Dataset: data-pupaeDefects (GitHub, winjher/jerapp). Classes: deformed body, Golden Birdwing defects pupae, Golden Birdwing healthy pupae, healthy pupae, old pupa, overbend, stretch abdomen.

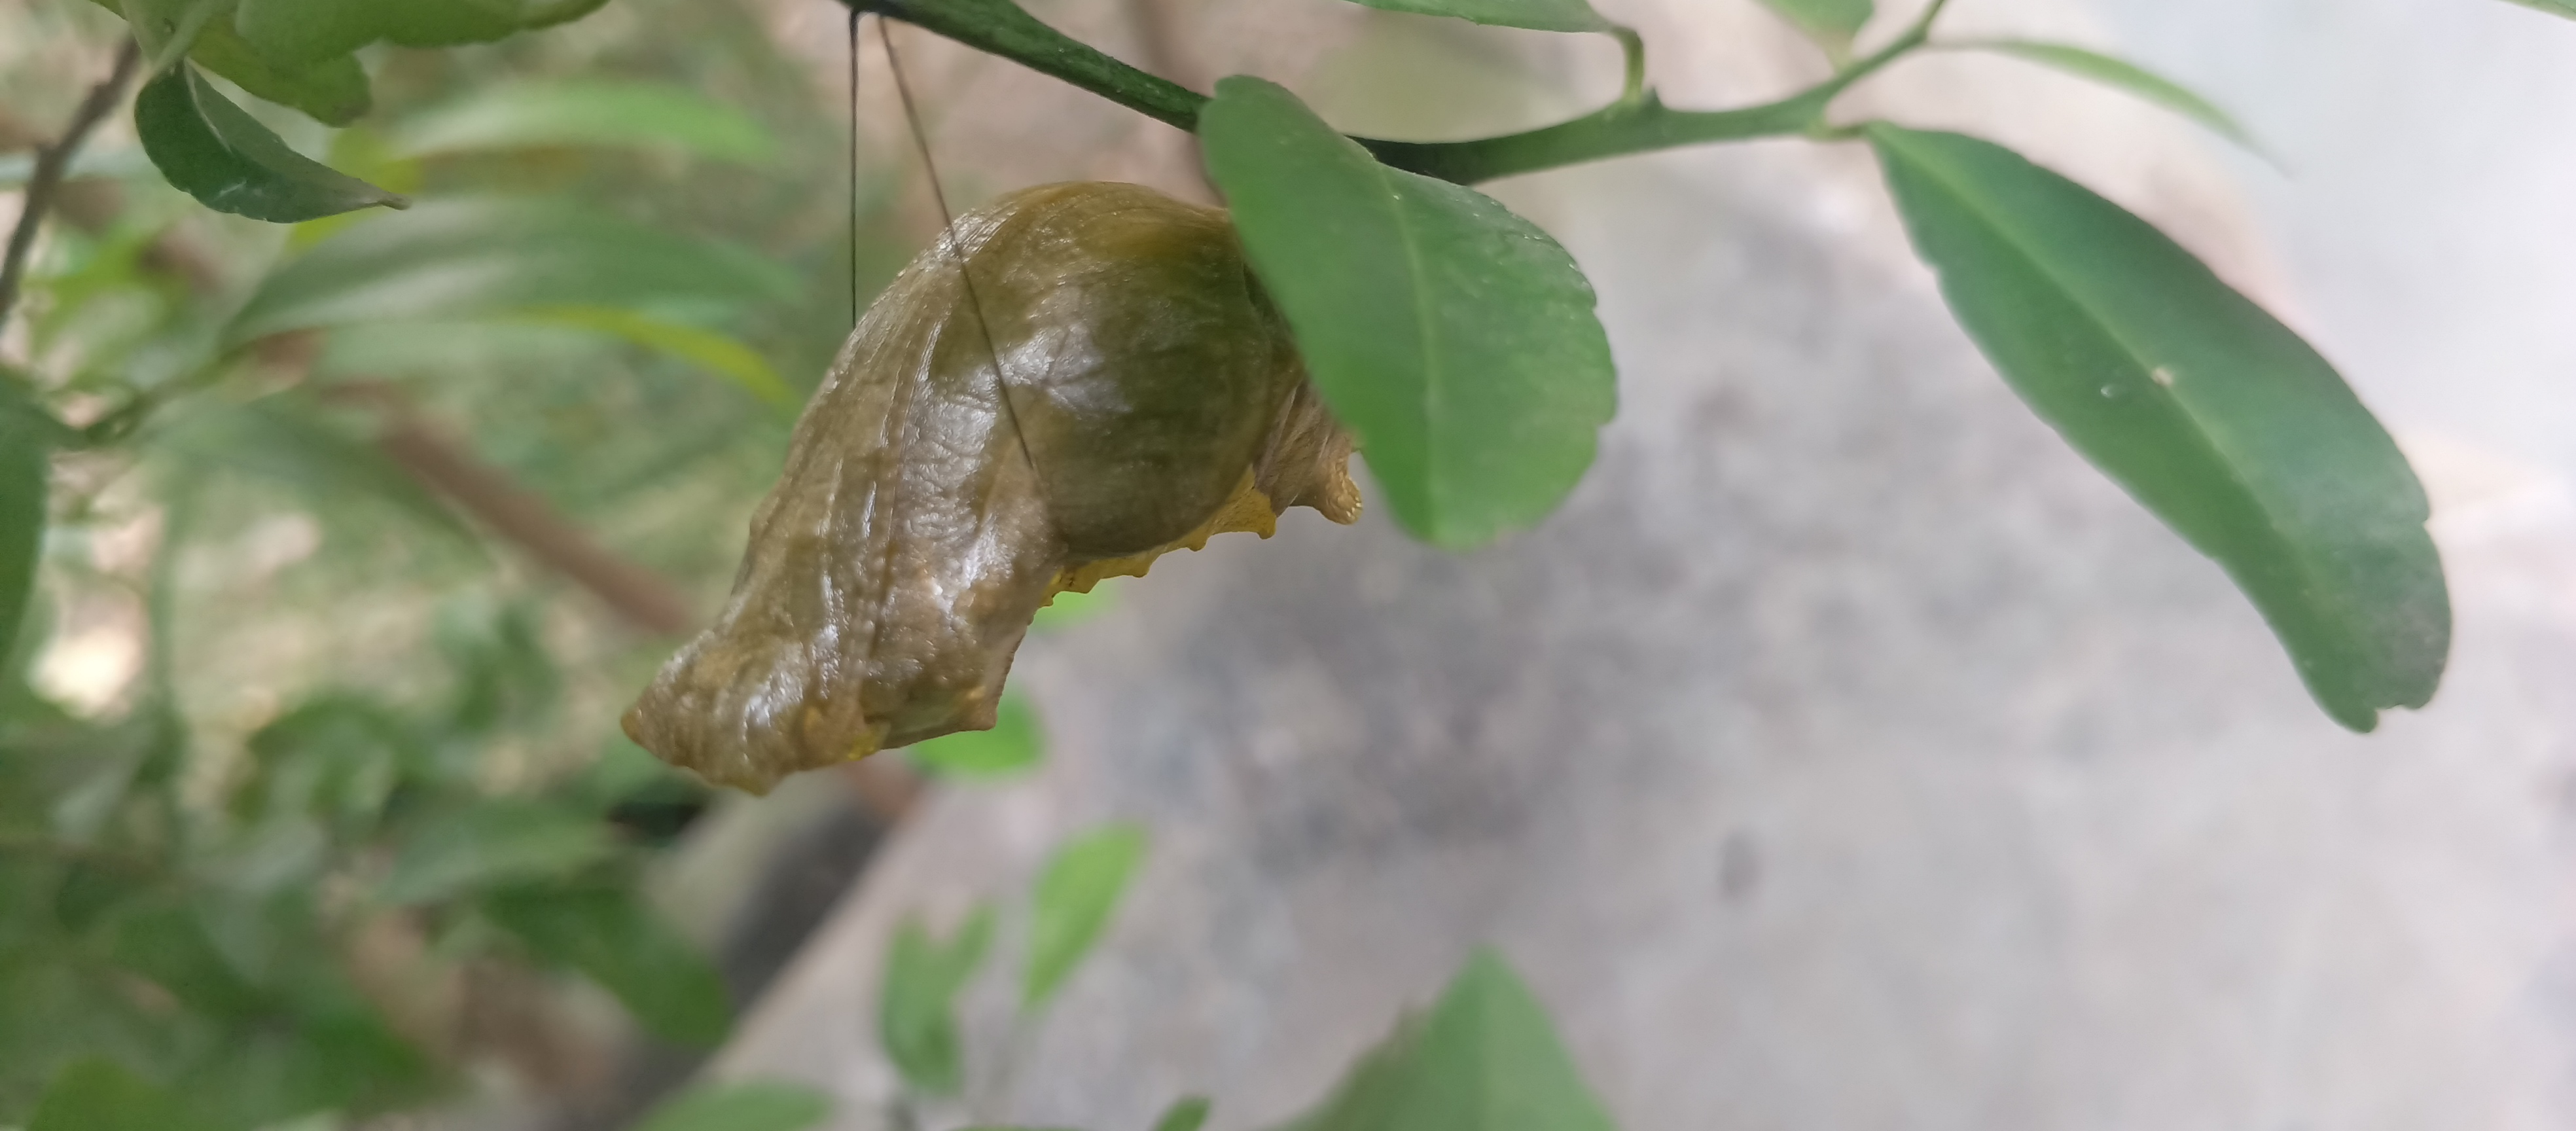
Label: Golden Birdwing healthy pupae

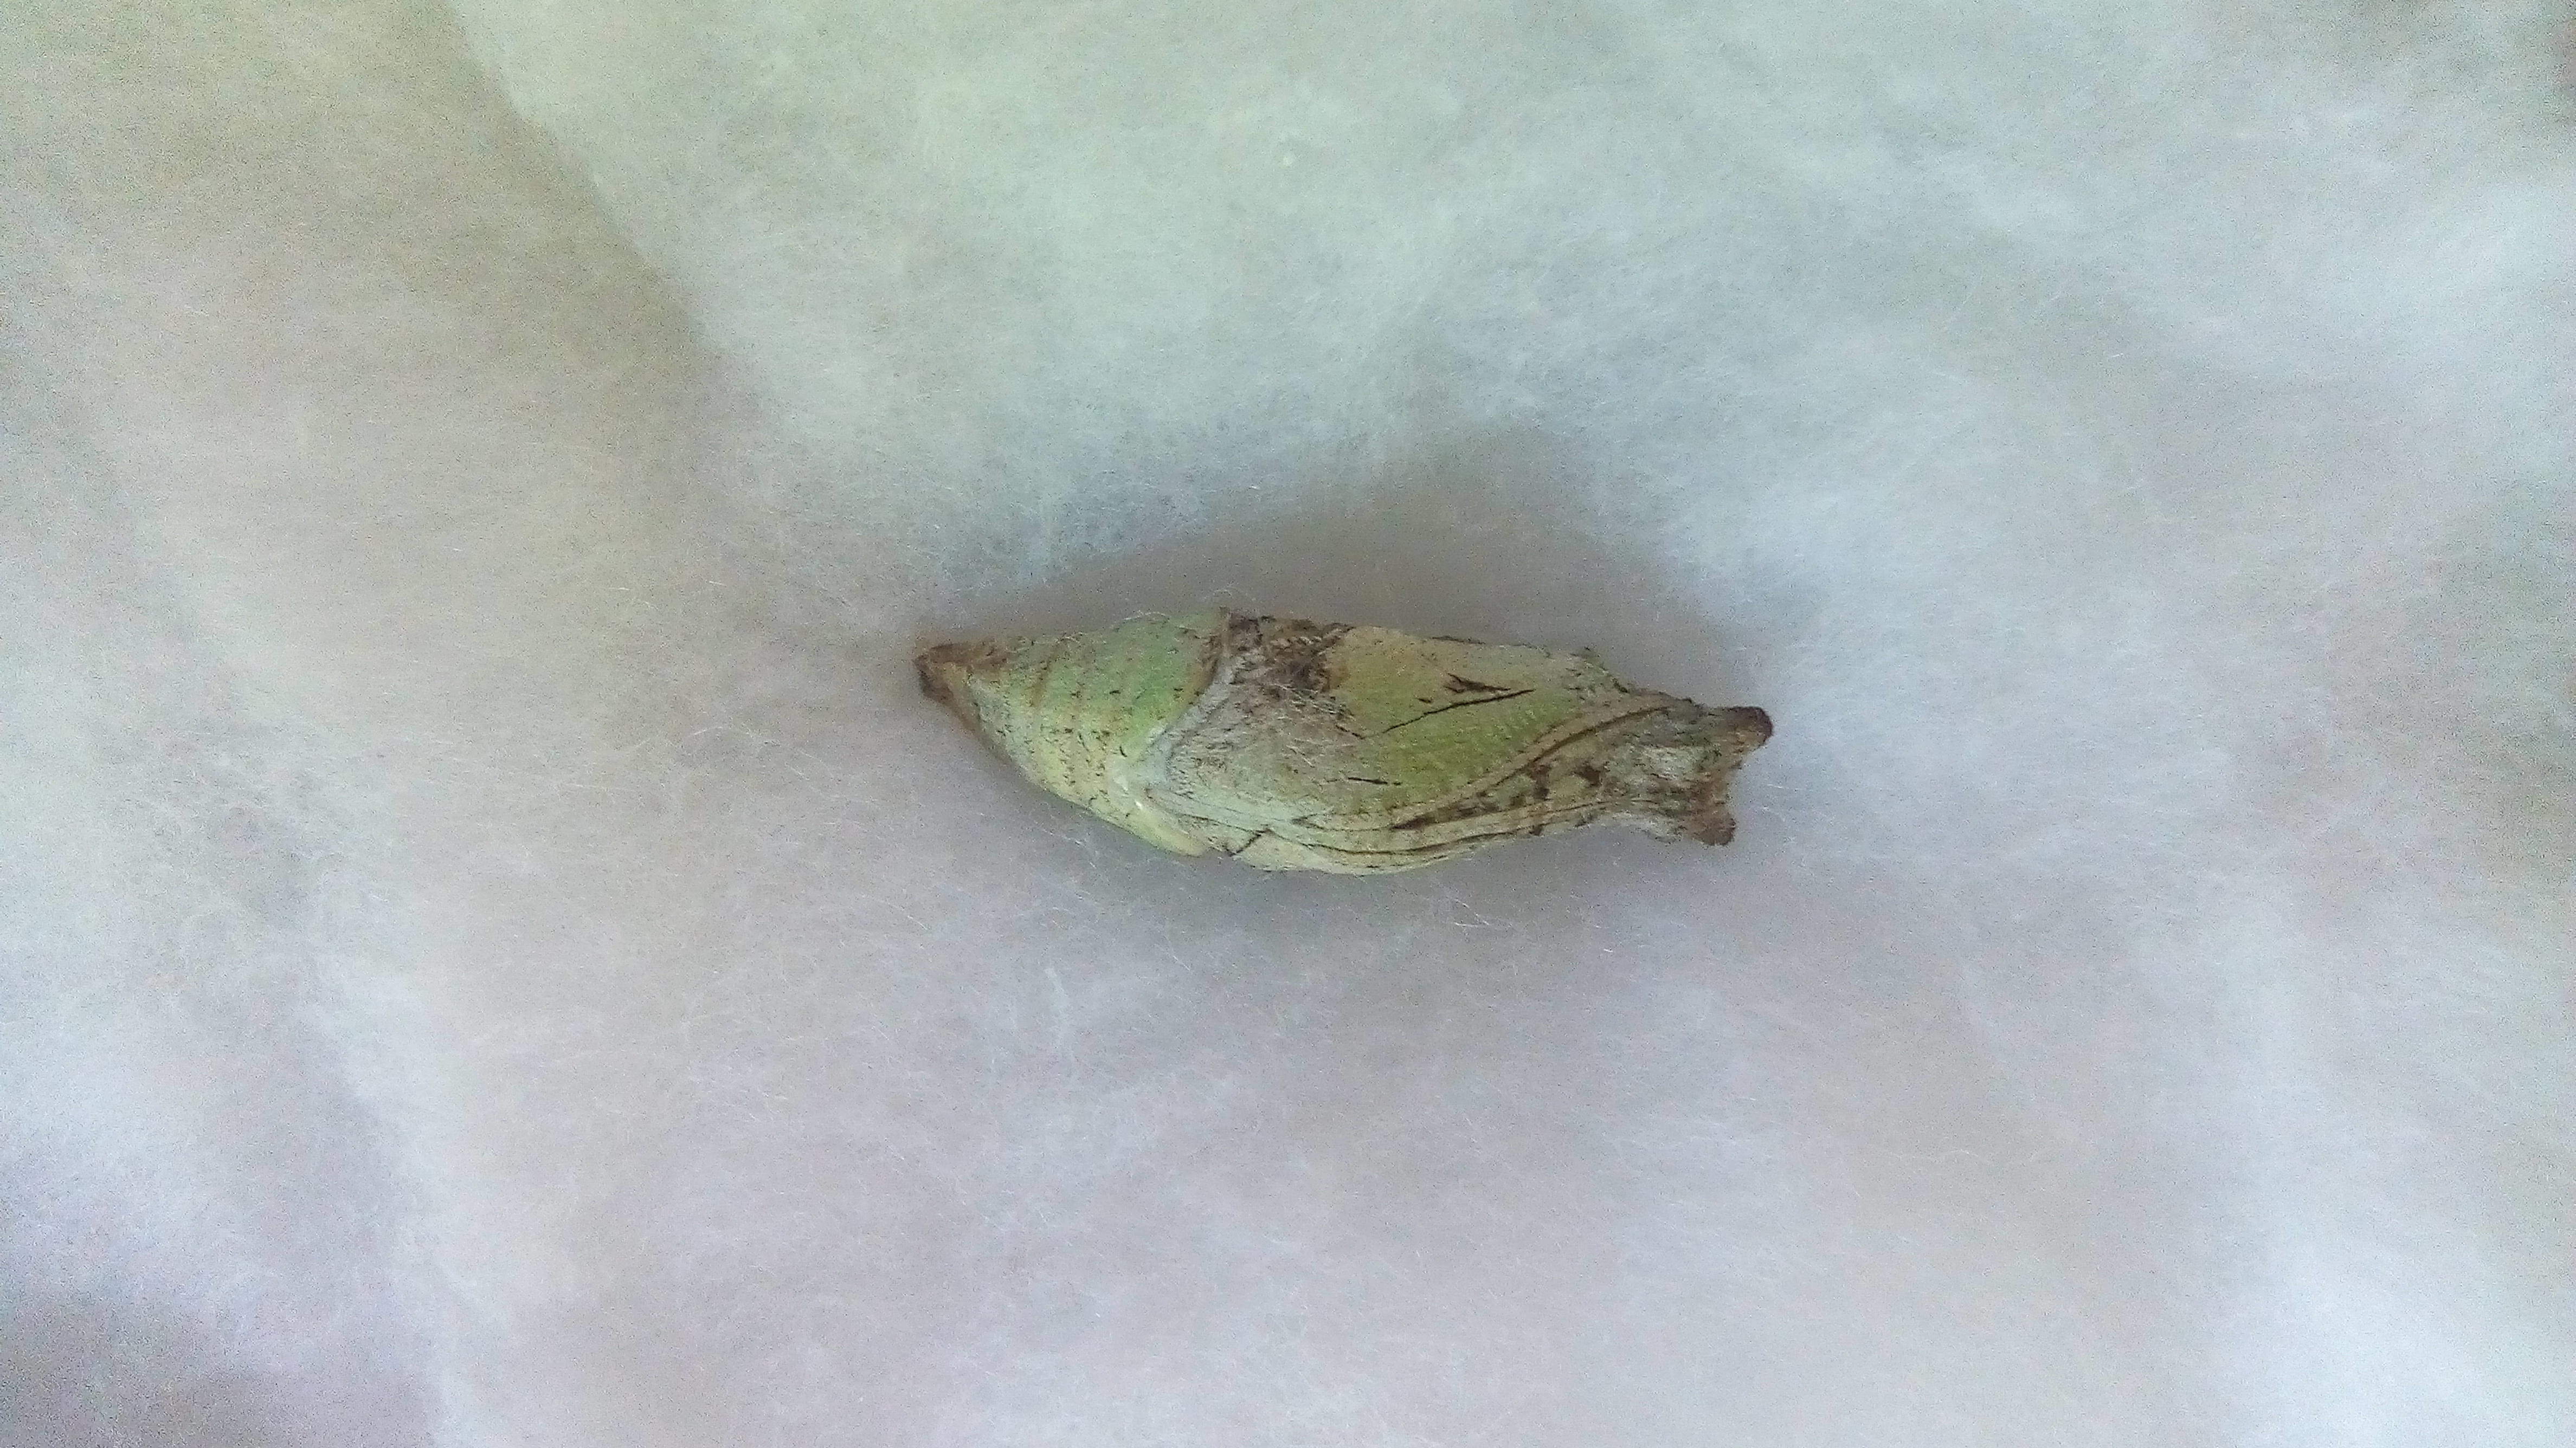
Label: stretch abdomen

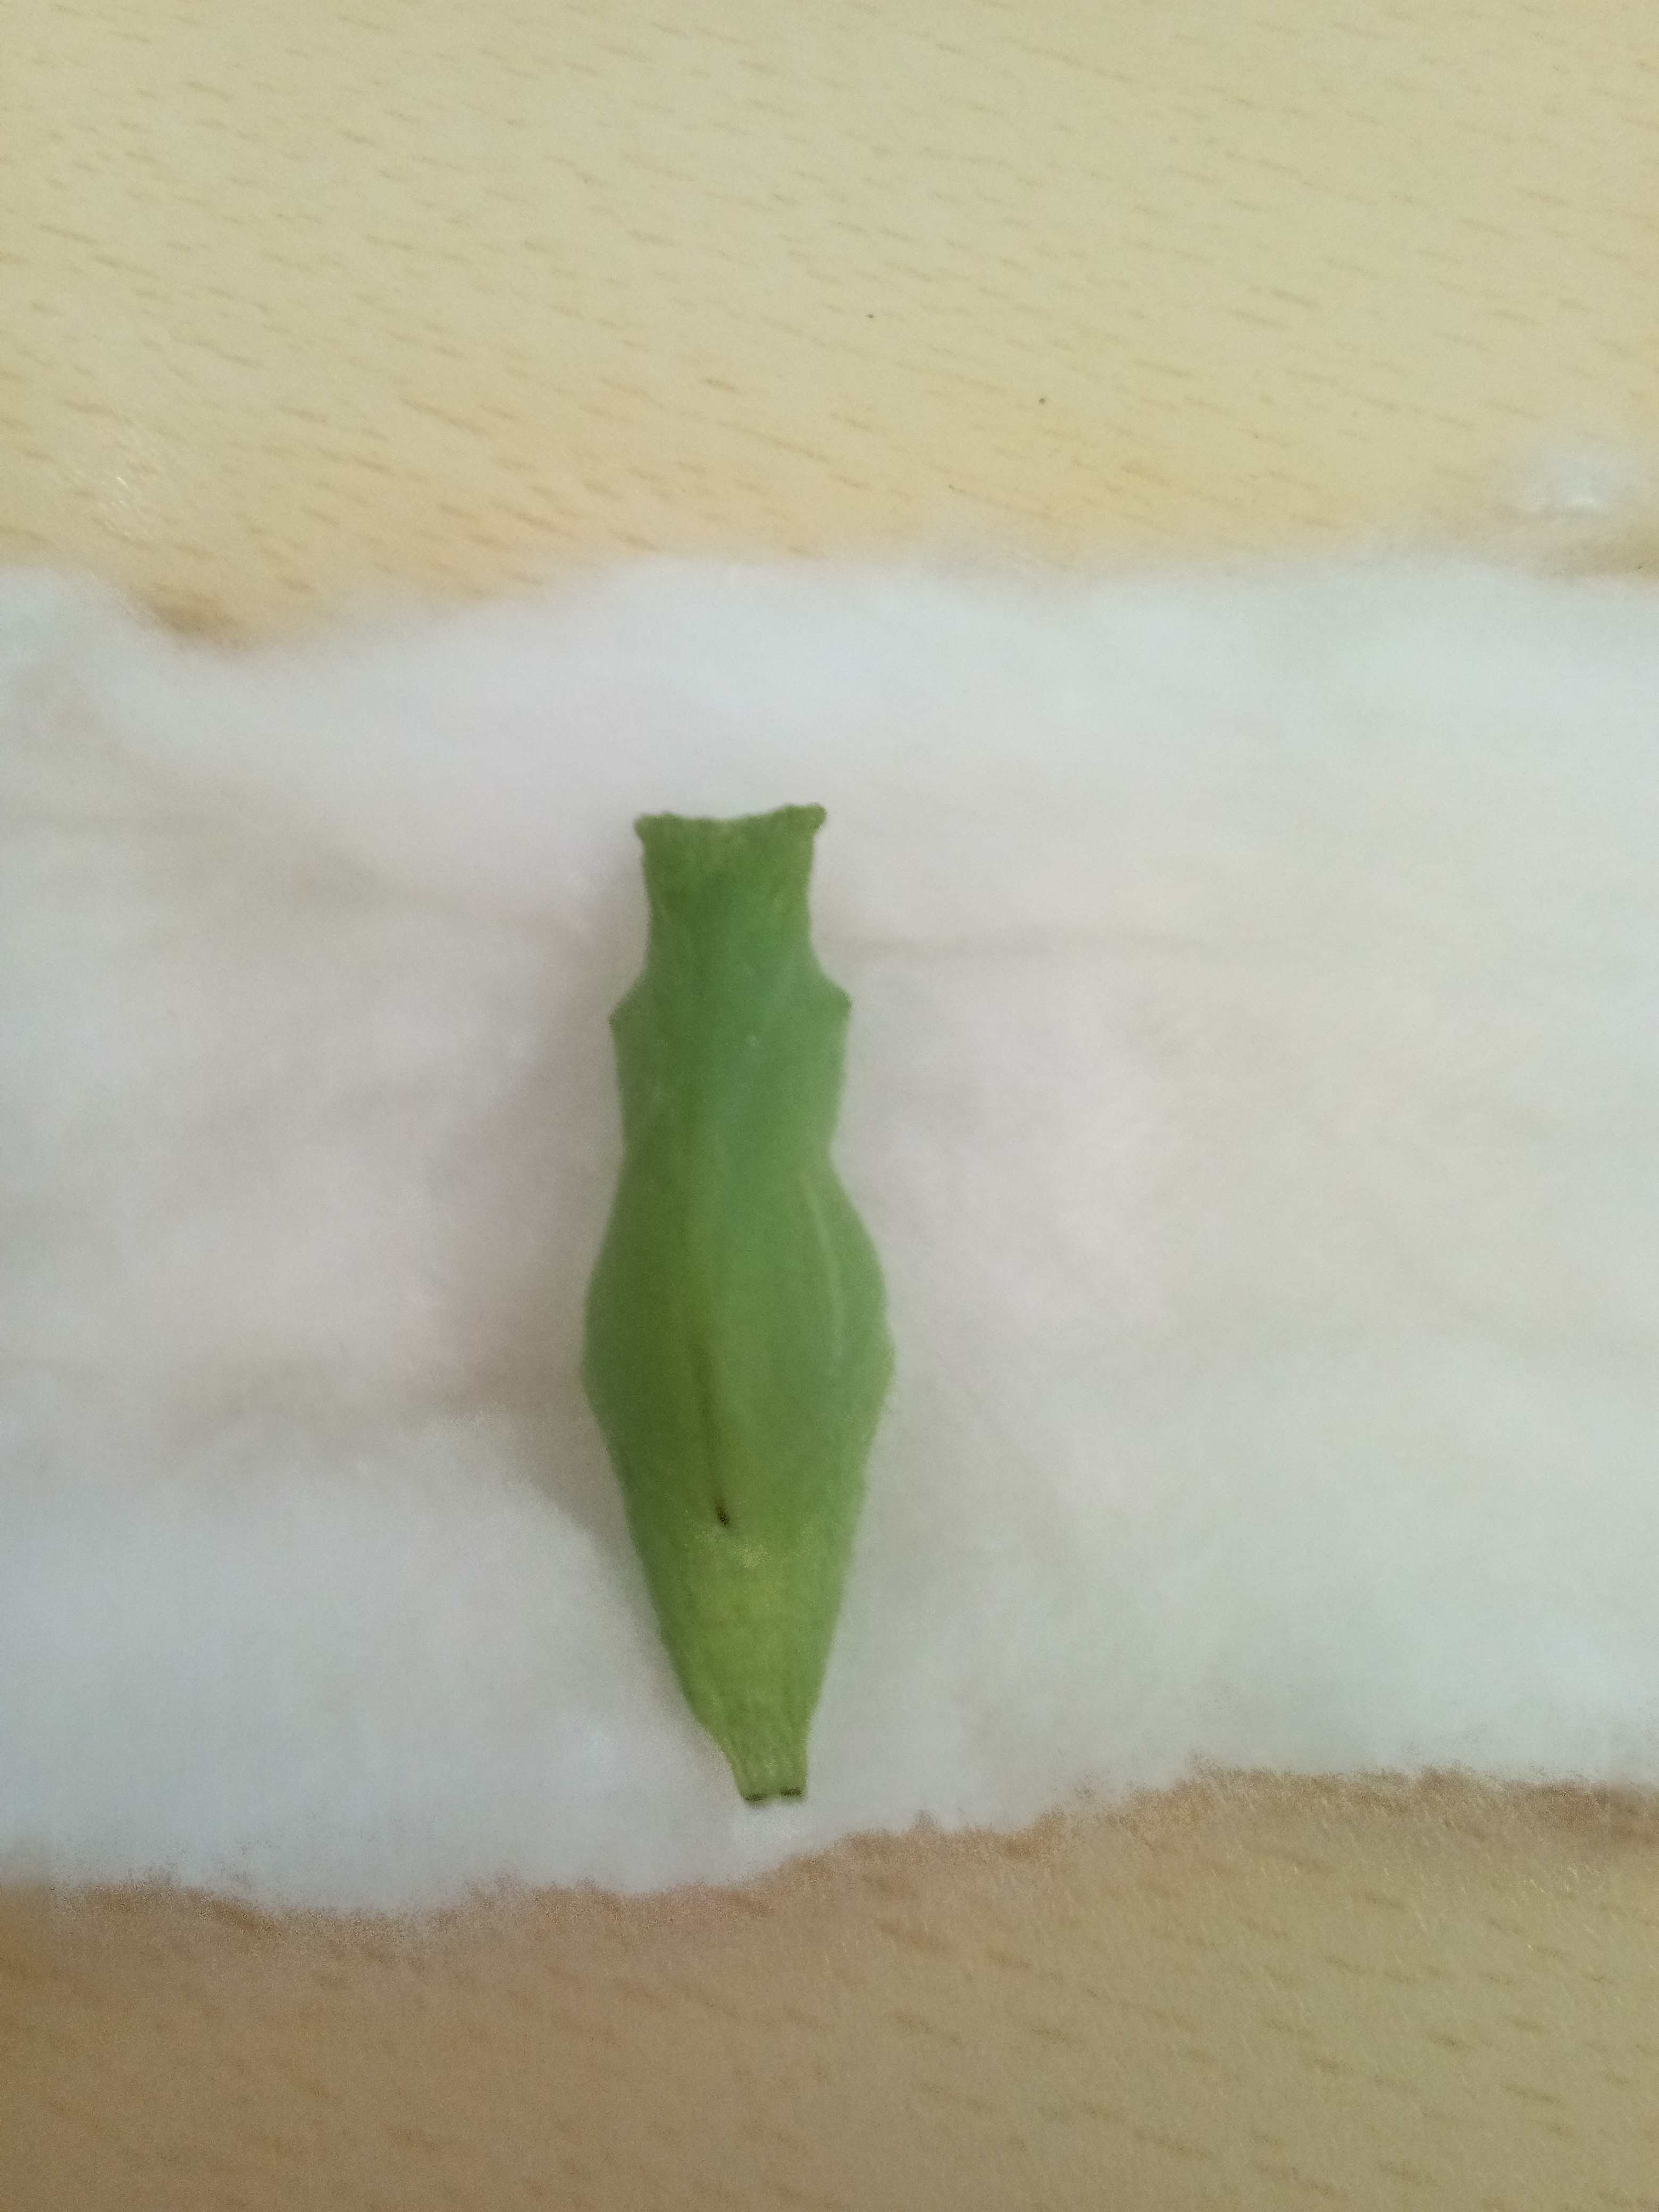
Label: healthy pupae

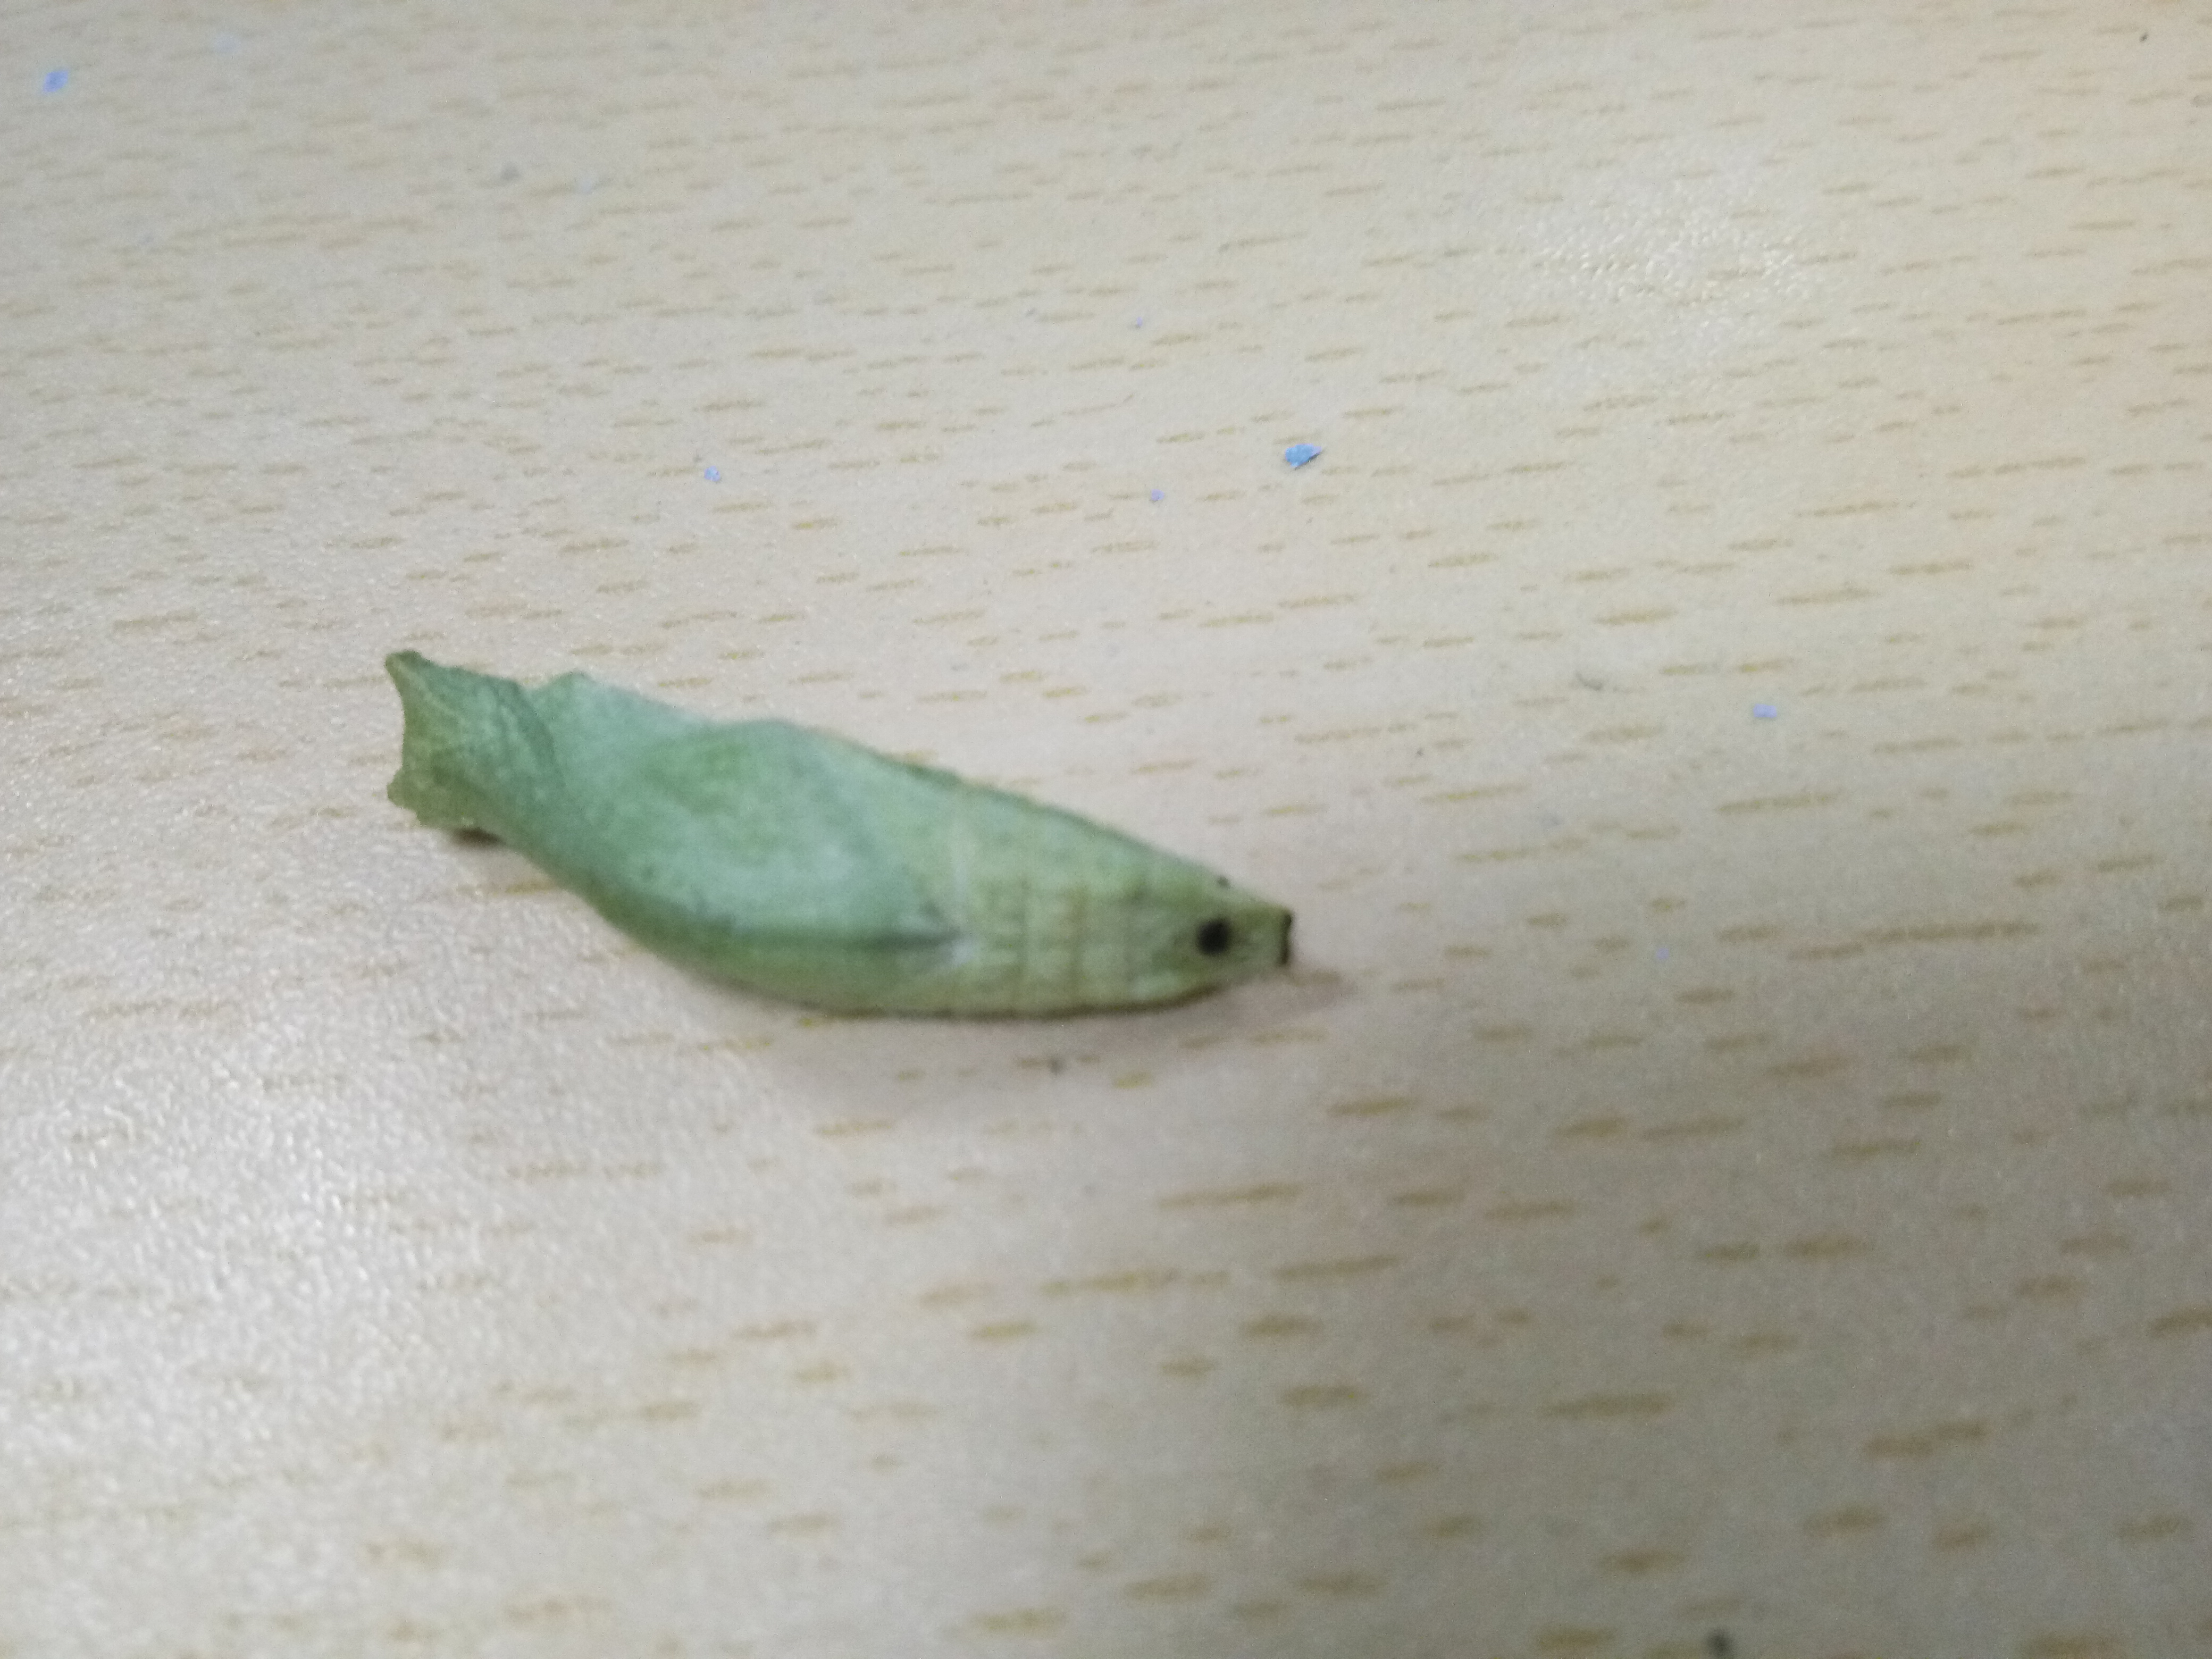
Label: deformed body

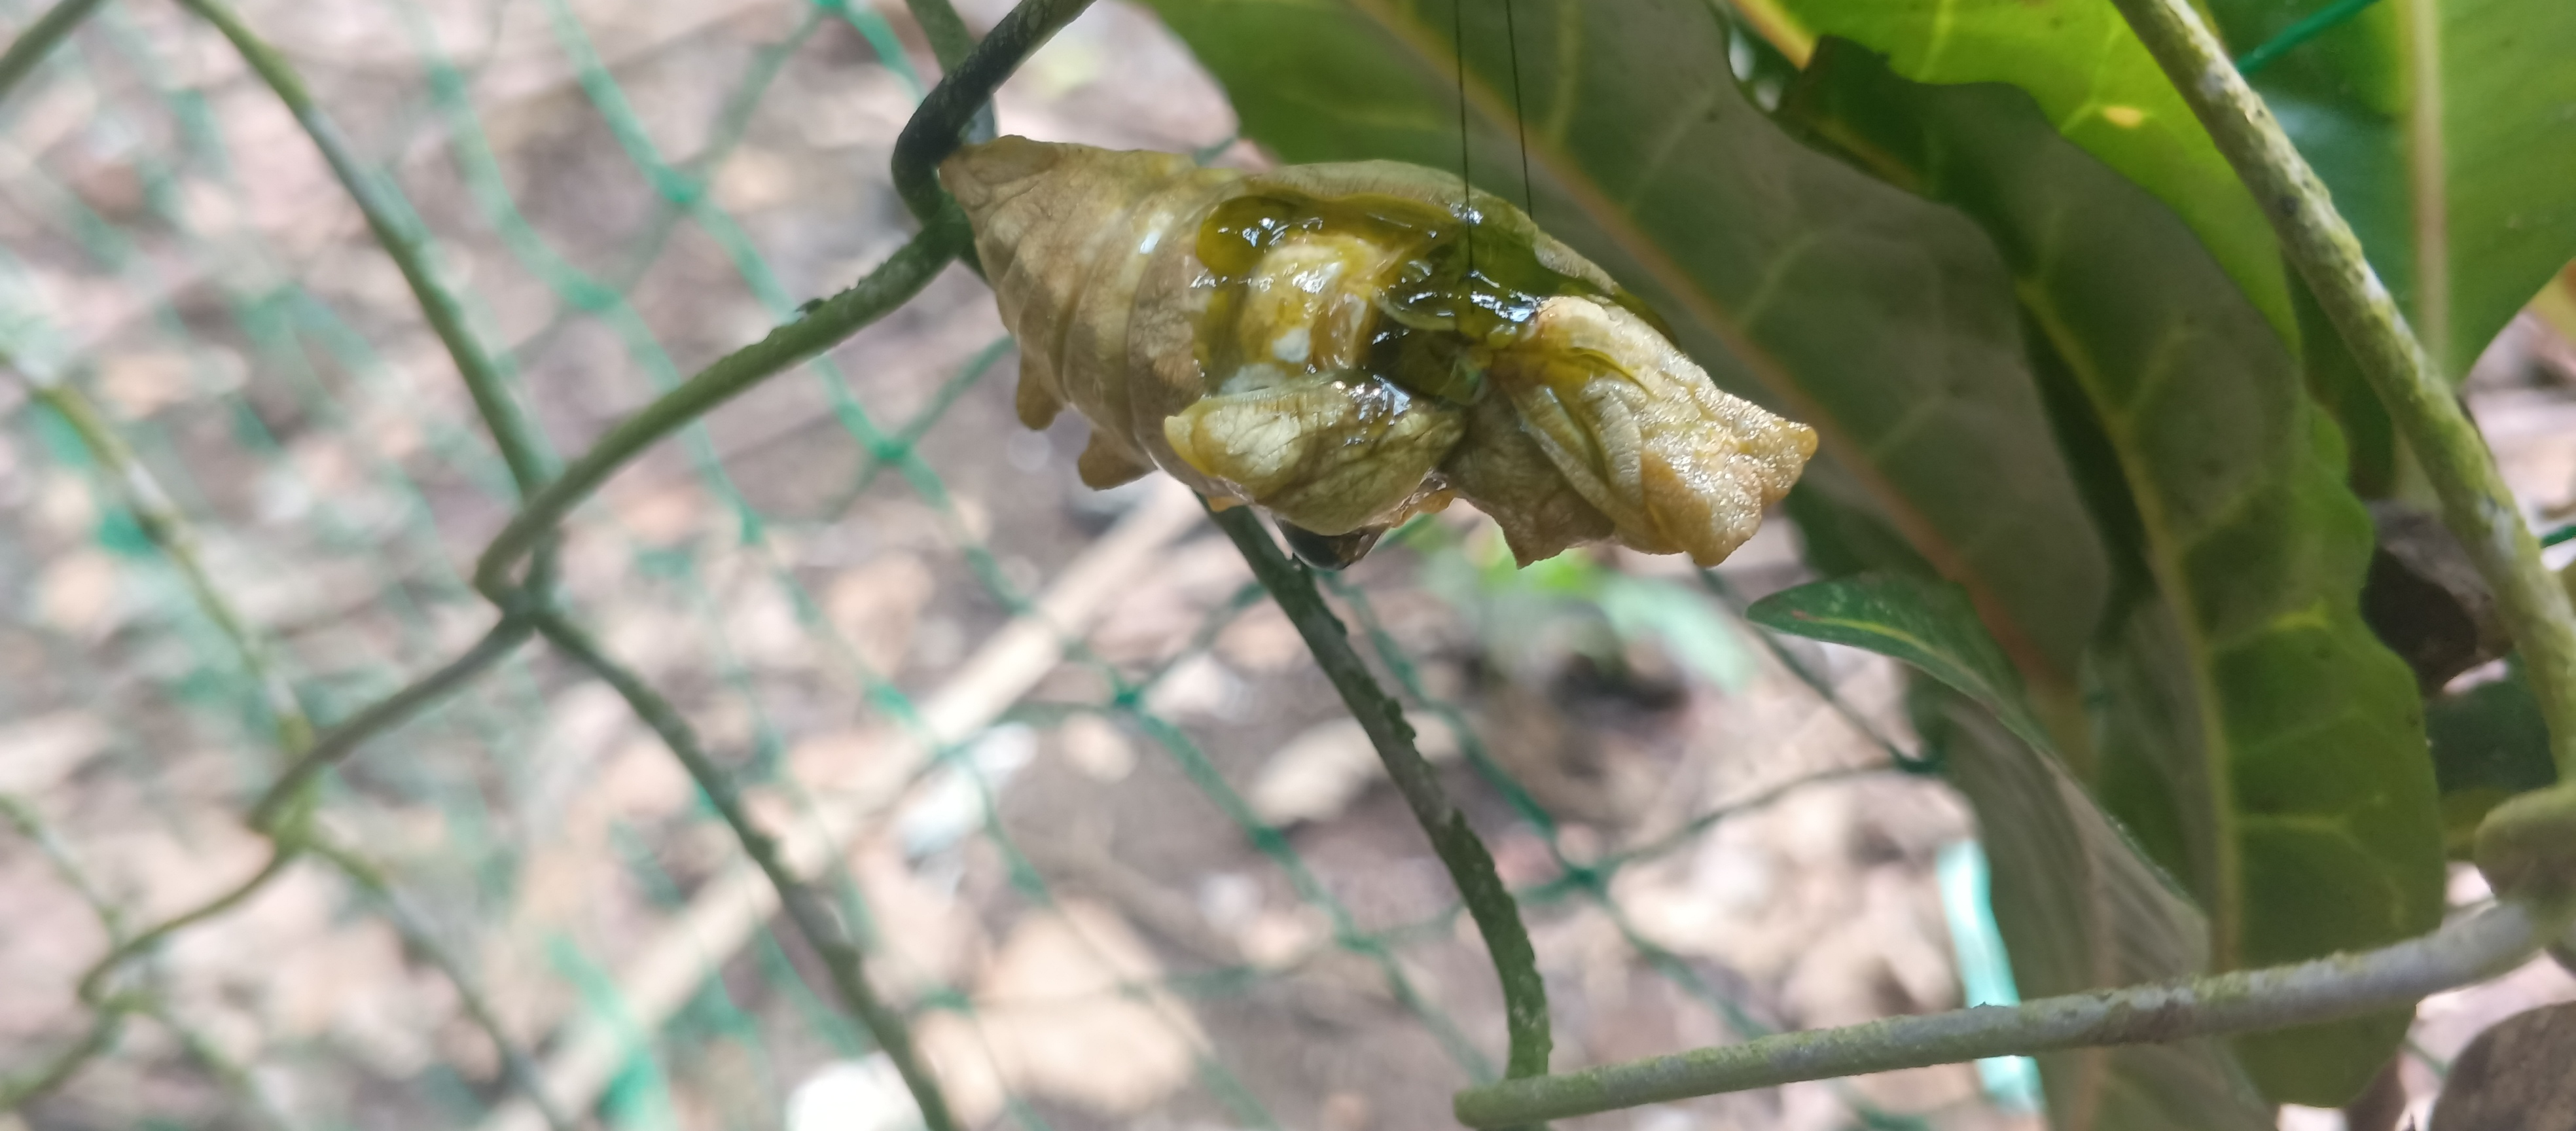
Label: Golden Birdwing defects pupae

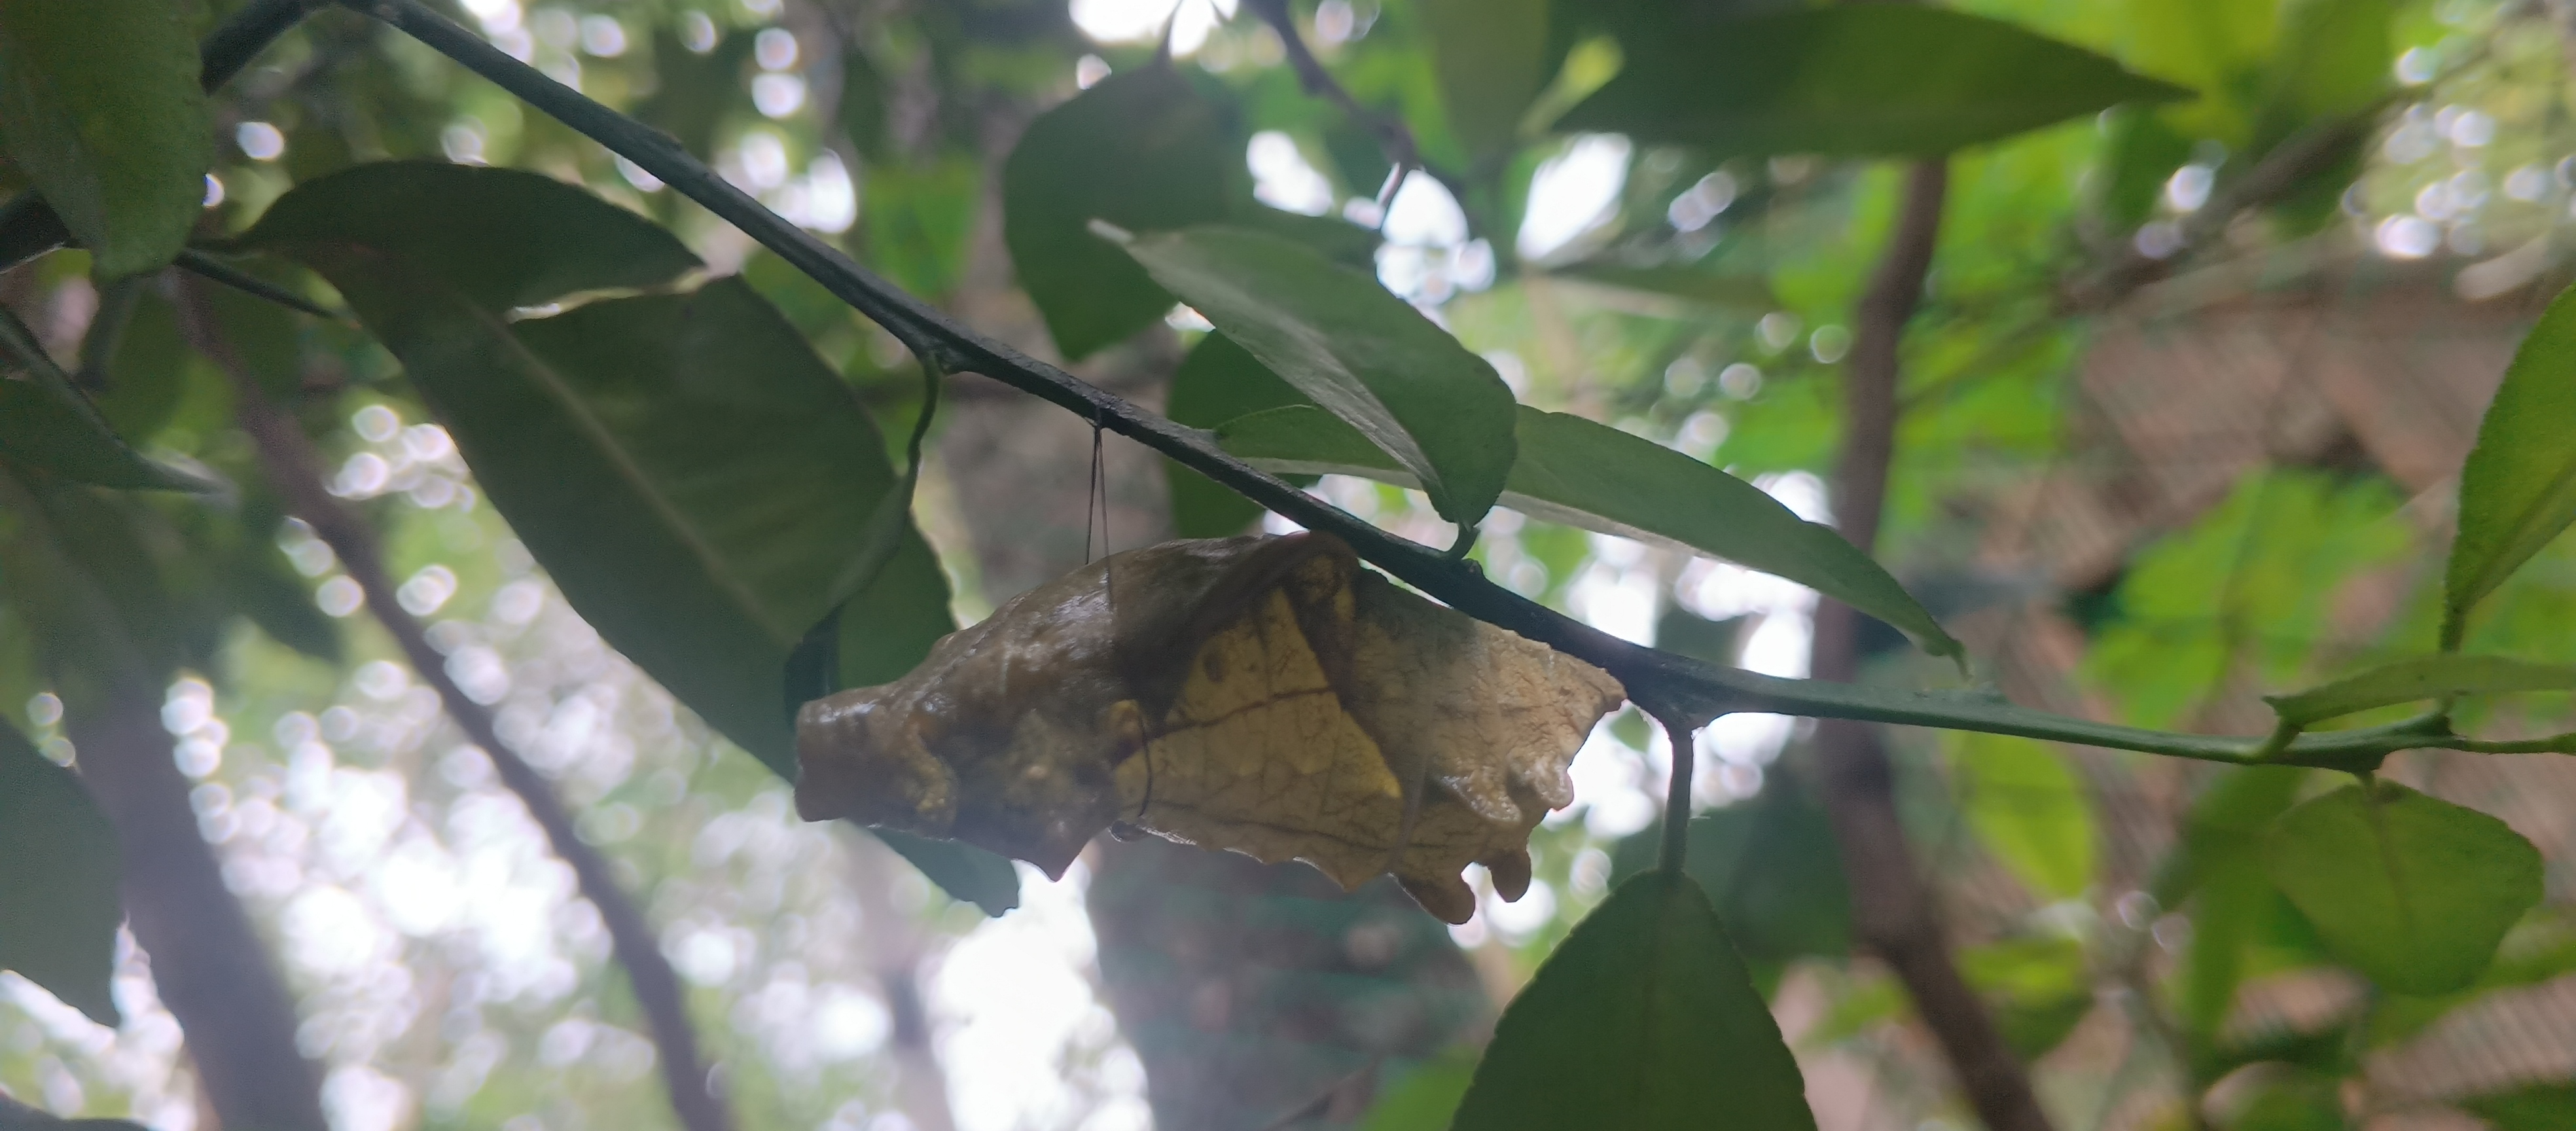
Label: Golden Birdwing healthy pupae
